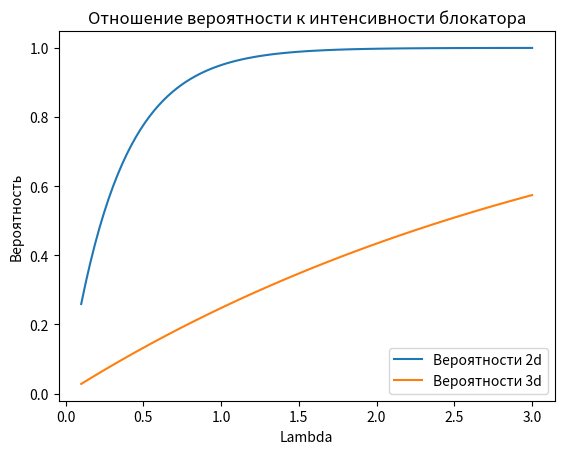

Write the Python code that produced this figure.
import matplotlib.pyplot as plt
import numpy as np

def get_k(G1, alpha):
    return ((2 / G1) - (1 - np.cos(alpha / 2))) / (1 + np.cos(alpha / 2))

def get_G2(G1, k):
    return G1*k

G1_64x1 = 57.51
G1_32x1 = 28.76

alpha_64x1 = 1.585*(np.pi/180)
alpha_32x1 = 3.171*(np.pi/180)

K_64x1 = get_k(G1_64x1, alpha_64x1)
G2_64x2 = get_G2(G1_64x1, K_64x1)
print(f"K при G1_64x1 = {K_64x1}, соответственно G2 = {G2_64x2}")
K_32x1 = get_k(G1_32x1, alpha_32x1)
G2_32x2 = get_G2(G1_32x1, K_32x1)
print(f"K при G1_32x1 = {K_32x1}, соответственно G2 = {G2_32x2}")

h_A = 10
h_U = 1.4
h_B = 1.7

lambda_b = np.linspace(0.1, 3, 100)
dist = 5
rad_b = 0.3
def prob_2d(lambda_b, rad_b, dist):
    return 1 - np.exp(-lambda_b*2*rad_b*dist)
def prob_3d(lambda_b, rad_b, dist, h_A, h_U, h_B):
    return 1 - np.exp(-lambda_b*2*rad_b*((dist*((h_B-h_U)/(h_A-h_U)))+rad_b))

probs_2d = []
for i in lambda_b:
    probs_2d.append(prob_2d(i, rad_b=rad_b, dist=dist))

probs_3d = []
for i in lambda_b:
    probs_3d.append(prob_3d(i, rad_b=rad_b, dist=dist, h_A=h_A, h_U=h_U, h_B=h_B))

plt.plot(lambda_b, probs_2d, label='Вероятности 2d')
plt.plot(lambda_b, probs_3d, label='Вероятности 3d')
plt.xlabel('Lambda')
plt.ylabel('Вероятность')
plt.title('Отношение вероятности к интенсивности блокатора')
plt.legend()
plt.show()

